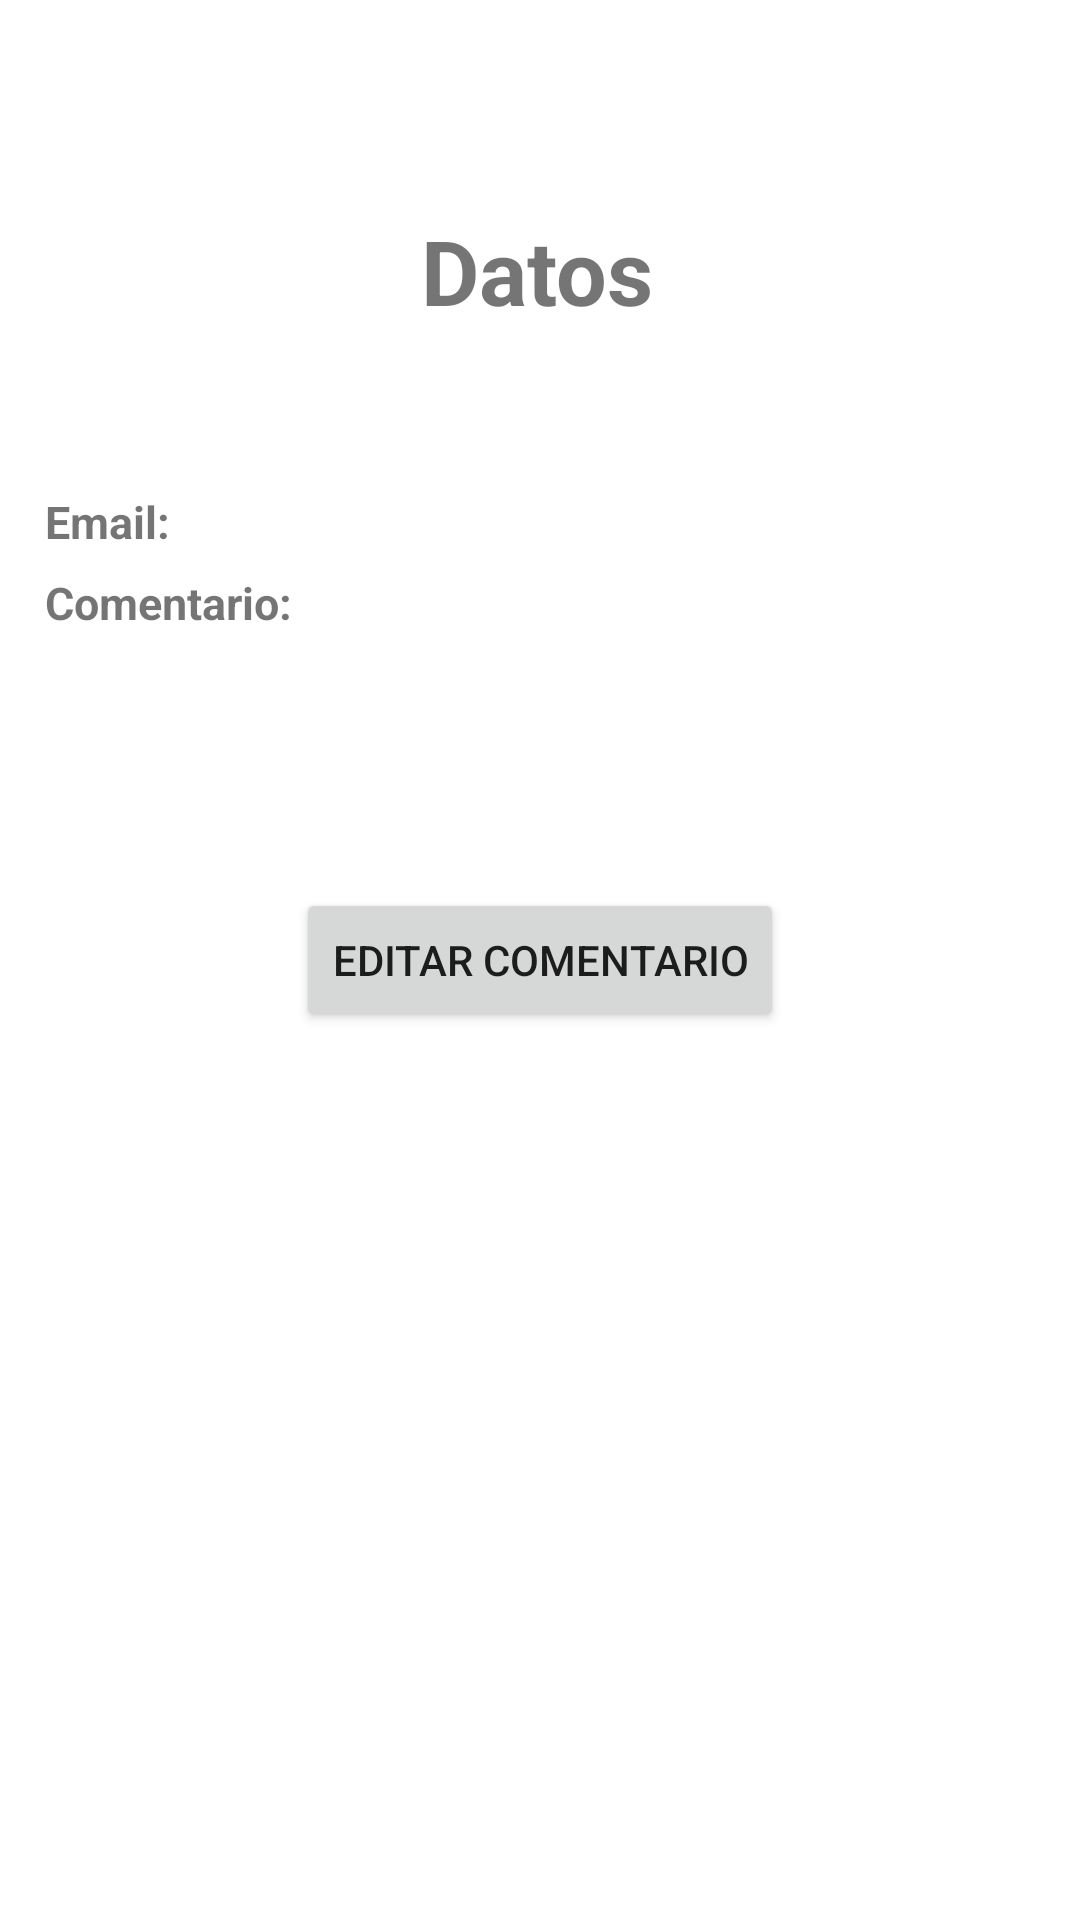

Produce the Android XML layout that renders to this screen, including the resource entries it uses.
<!-- AndroidManifest.xml: application theme Theme.MisMascotas2 -->
<!-- res/layout/activity_comentario.xml -->
<?xml version="1.0" encoding="utf-8"?>
<androidx.constraintlayout.widget.ConstraintLayout xmlns:android="http://schemas.android.com/apk/res/android"
    xmlns:app="http://schemas.android.com/apk/res-auto"
    xmlns:tools="http://schemas.android.com/tools"
    android:layout_width="match_parent"
    android:layout_height="match_parent"
    tools:context=".activitys.ActivityComentario">

    <TextView
        android:id="@+id/textViewdato"
        android:layout_width="wrap_content"
        android:layout_height="wrap_content"
        android:layout_marginTop="70dp"
        android:text="@string/Confirmardatos"
        android:textSize="30sp"
        android:textStyle="bold"
        app:layout_constraintEnd_toEndOf="parent"
        app:layout_constraintHorizontal_bias="0.497"
        app:layout_constraintStart_toStartOf="parent"
        app:layout_constraintTop_toTopOf="parent" />

    <TextView
        android:id="@+id/tvNombre"
        android:layout_width="wrap_content"
        android:layout_height="wrap_content"
        android:textSize="15sp"
        android:textStyle="bold"
        android:layout_marginStart="15dp"
        android:layout_marginLeft="15dp"
        android:layout_marginTop="25dp"
        app:layout_constraintStart_toStartOf="parent"
        app:layout_constraintTop_toBottomOf="@+id/textViewdato"
        />

    <TextView
        android:id="@+id/textViewemail"
        android:layout_width="wrap_content"
        android:layout_height="wrap_content"
        android:text="@string/textemail"
        android:textSize="15sp"
        android:textStyle="bold"
        android:layout_marginStart="15dp"
        android:layout_marginLeft="15dp"
        android:layout_marginTop="8dp"
        app:layout_constraintStart_toStartOf="parent"
        app:layout_constraintTop_toBottomOf="@+id/tvNombre"
        />

    <TextView
        android:id="@+id/tvEmail"
        android:layout_width="wrap_content"
        android:layout_height="wrap_content"
        android:layout_marginStart="68dp"
        android:layout_marginLeft="68dp"
        android:layout_marginTop="8dp"
        app:layout_constraintStart_toStartOf="parent"
        app:layout_constraintTop_toBottomOf="@+id/tvNombre" />

    <TextView
        android:id="@+id/textViewcoment"
        android:layout_width="wrap_content"
        android:layout_height="wrap_content"
        android:layout_marginStart="15dp"
        android:layout_marginLeft="15dp"
        android:layout_marginTop="8dp"
        android:text="@string/textcoment"
        android:textSize="15sp"
        android:textStyle="bold"
        app:layout_constraintStart_toStartOf="parent"
        app:layout_constraintTop_toBottomOf="@+id/tvEmail" />

    <TextView
        android:id="@+id/tvComentario"
        android:layout_width="wrap_content"
        android:layout_height="wrap_content"
        android:layout_marginStart="108dp"
        android:layout_marginLeft="108dp"
        android:layout_marginTop="8dp"
        app:layout_constraintStart_toStartOf="parent"
        app:layout_constraintTop_toBottomOf="@+id/tvEmail" />

    <Button
        android:id="@+id/btEdit"
        android:layout_width="wrap_content"
        android:layout_height="wrap_content"
        android:text="@string/bt_edit"
        app:layout_constraintBottom_toBottomOf="parent"
        app:layout_constraintEnd_toEndOf="parent"
        app:layout_constraintStart_toStartOf="parent"
        app:layout_constraintTop_toTopOf="parent"
        />

</androidx.constraintlayout.widget.ConstraintLayout>
<!-- resources referenced by this layout -->
<resources>
  <string name="Confirmardatos">Datos</string>
  <string name="bt_edit">Editar Comentario</string>
  <string name="textcoment">Comentario: </string>
  <string name="textemail">Email: </string>
  <style name="Theme.MisMascotas2" parent="Theme.MaterialComponents.DayNight.DarkActionBar">
          
          <item name="colorPrimary">@color/purple_500</item>
          <item name="colorPrimaryVariant">@color/purple_700</item>
          <item name="colorOnPrimary">@color/white</item>
          
          <item name="colorSecondary">@color/teal_200</item>
          <item name="colorSecondaryVariant">@color/teal_700</item>
          <item name="colorOnSecondary">@color/black</item>
          
          <item name="android:statusBarColor" tools:targetApi="l">?attr/colorPrimaryVariant</item>
          
      </style>
  <!-- not gathered from this repository: default colours our renderer supplied (Android Studio template values) -->
  <color name="purple_500">#FF6200EE</color>
  <color name="purple_700">#FF3700B3</color>
  <color name="teal_200">#FF03DAC5</color>
  <color name="teal_700">#FF018786</color>
  <color name="black">#FF000000</color>
  <color name="white">#FFFFFFFF</color>
</resources>
